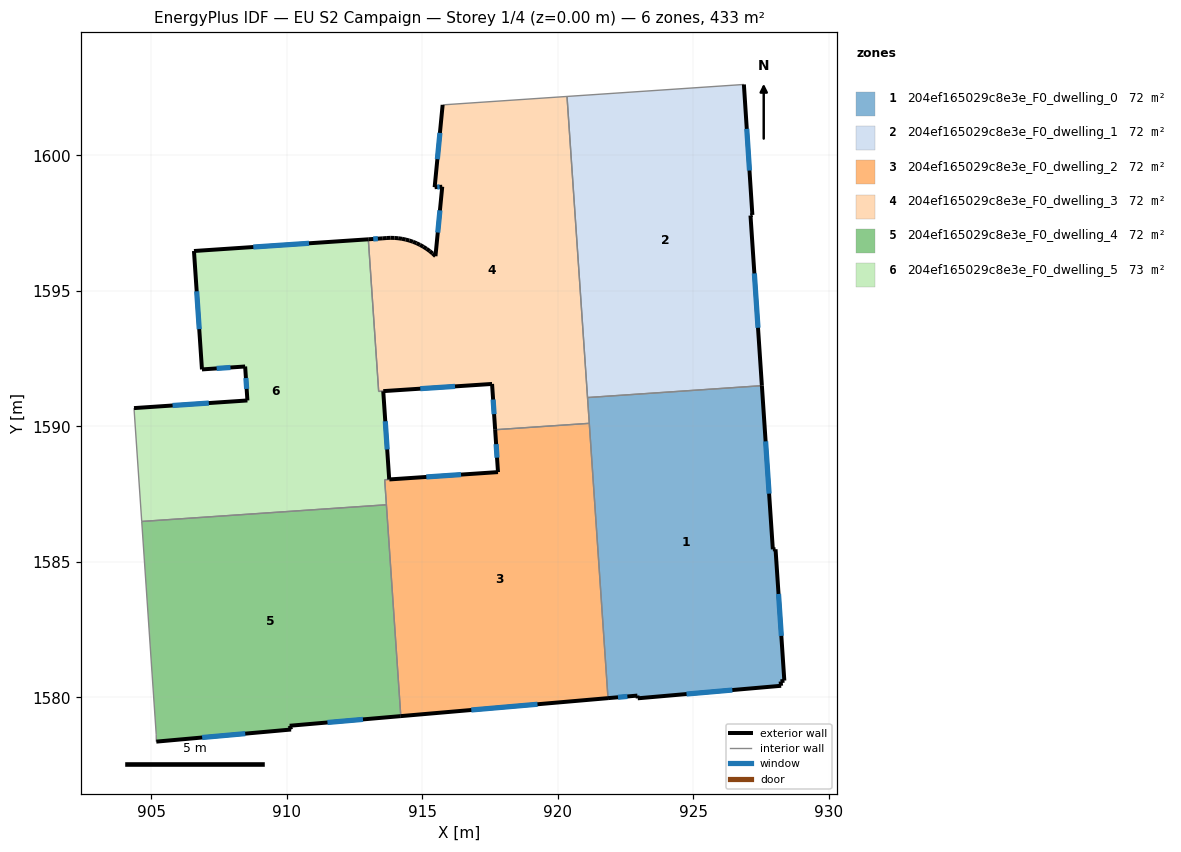
=== STOREY PLAN SPEC (per zone: floor XY polygon, exterior-wall plan segments, windows/doors) ===
zone 1: 204ef165029c8e3e_F0_dwelling_0  (72.2 m²)
  floor: (927.52, 1591.50) (927.93, 1585.46) (928.03, 1585.47) (928.35, 1580.62) (928.21, 1580.59) (928.23, 1580.43) (922.94, 1579.97) (922.93, 1580.07) (921.85, 1579.97) (921.09, 1591.06)
  exterior wall: (928.23, 1580.43) – (928.21, 1580.59)  [0.2 m]
  exterior wall: (922.94, 1579.97) – (928.23, 1580.43)  [5.3 m]
    window: (924.74, 1580.13) – (926.43, 1580.27)  [1.6 m²]
  exterior wall: (922.93, 1580.07) – (922.94, 1579.97)  [0.1 m]
  exterior wall: (921.85, 1579.97) – (922.93, 1580.07)  [1.1 m]
    window: (922.22, 1580.01) – (922.56, 1580.04)  [0.3 m²]
  exterior wall: (927.93, 1585.46) – (927.52, 1591.50)  [6.1 m]
    window: (927.79, 1587.52) – (927.66, 1589.45)  [1.9 m²]
  exterior wall: (928.03, 1585.47) – (927.93, 1585.46)  [0.1 m]
  exterior wall: (928.35, 1580.62) – (928.03, 1585.47)  [4.9 m]
    window: (928.24, 1582.27) – (928.14, 1583.82)  [1.5 m²]
  exterior wall: (928.21, 1580.59) – (928.35, 1580.62)  [0.1 m]
  interior walls: 3
zone 2: 204ef165029c8e3e_F0_dwelling_1  (72.2 m²)
  floor: (926.86, 1602.61) (927.17, 1597.80) (927.10, 1597.78) (927.52, 1591.50) (921.09, 1591.06) (920.33, 1602.17)
  exterior wall: (927.10, 1597.78) – (927.17, 1597.80)  [0.1 m]
  exterior wall: (927.52, 1591.50) – (927.10, 1597.78)  [6.3 m]
    window: (927.38, 1593.64) – (927.25, 1595.64)  [1.9 m²]
  exterior wall: (927.17, 1597.80) – (926.86, 1602.61)  [4.8 m]
    window: (927.07, 1599.44) – (926.97, 1600.98)  [1.5 m²]
  interior walls: 3
zone 3: 204ef165029c8e3e_F0_dwelling_2  (71.9 m²)
  floor: (921.16, 1590.11) (921.85, 1579.97) (914.20, 1579.31) (913.61, 1588.03) (917.79, 1588.31) (917.68, 1589.88)
  exterior wall: (914.20, 1579.31) – (921.85, 1579.97)  [7.7 m]
    window: (916.80, 1579.54) – (919.25, 1579.75)  [2.4 m²]
  exterior wall: (917.79, 1588.31) – (913.78, 1588.04)  [4.0 m]
    window: (916.43, 1588.22) – (915.14, 1588.13)  [1.2 m²]
  exterior wall: (917.68, 1589.88) – (917.79, 1588.31)  [1.6 m]
    window: (917.72, 1589.34) – (917.75, 1588.84)  [0.5 m²]
  interior walls: 5
zone 4: 204ef165029c8e3e_F0_dwelling_3  (71.9 m²)
  floor: (920.33, 1602.17) (921.16, 1590.11) (917.68, 1589.88) (917.57, 1591.57) (913.39, 1591.29) (913.01, 1596.90) (913.54, 1596.94) (913.69, 1596.95) (913.83, 1596.96) (913.97, 1596.95) (914.11, 1596.94) (914.25, 1596.92) (914.39, 1596.89) (914.52, 1596.86) (914.65, 1596.81) (914.79, 1596.76) (914.91, 1596.70) (915.04, 1596.63) (915.16, 1596.55) (915.27, 1596.47) (915.38, 1596.38) (915.48, 1596.28) (915.73, 1598.84) (915.45, 1598.82) (915.75, 1601.86)
  exterior wall: (913.97, 1596.95) – (913.83, 1596.96)  [0.1 m]
  exterior wall: (914.11, 1596.94) – (913.97, 1596.95)  [0.1 m]
  exterior wall: (914.25, 1596.92) – (914.11, 1596.94)  [0.1 m]
  exterior wall: (914.39, 1596.89) – (914.25, 1596.92)  [0.1 m]
  exterior wall: (914.52, 1596.86) – (914.39, 1596.89)  [0.1 m]
  exterior wall: (914.65, 1596.81) – (914.52, 1596.86)  [0.1 m]
  exterior wall: (914.79, 1596.76) – (914.65, 1596.81)  [0.1 m]
  exterior wall: (914.91, 1596.70) – (914.79, 1596.76)  [0.1 m]
  exterior wall: (915.04, 1596.63) – (914.91, 1596.70)  [0.1 m]
  exterior wall: (915.16, 1596.55) – (915.04, 1596.63)  [0.1 m]
  exterior wall: (915.27, 1596.47) – (915.16, 1596.55)  [0.1 m]
  exterior wall: (915.38, 1596.38) – (915.27, 1596.47)  [0.1 m]
  exterior wall: (915.48, 1596.28) – (915.38, 1596.38)  [0.1 m]
  exterior wall: (915.73, 1598.84) – (915.48, 1596.28)  [2.6 m]
    window: (915.65, 1597.97) – (915.57, 1597.15)  [0.8 m²]
  exterior wall: (915.45, 1598.82) – (915.73, 1598.84)  [0.3 m]
    window: (915.55, 1598.83) – (915.64, 1598.83)  [0.1 m²]
  exterior wall: (915.75, 1601.86) – (915.45, 1598.82)  [3.1 m]
    window: (915.65, 1600.83) – (915.55, 1599.86)  [0.9 m²]
  exterior wall: (917.57, 1591.57) – (917.68, 1589.88)  [1.7 m]
    window: (917.61, 1590.99) – (917.65, 1590.45)  [0.5 m²]
  exterior wall: (913.54, 1596.94) – (913.01, 1596.90)  [0.5 m]
    window: (913.36, 1596.92) – (913.19, 1596.91)  [0.2 m²]
  exterior wall: (913.69, 1596.95) – (913.54, 1596.94)  [0.1 m]
  exterior wall: (913.83, 1596.96) – (913.69, 1596.95)  [0.1 m]
  exterior wall: (913.56, 1591.30) – (917.57, 1591.57)  [4.0 m]
    window: (914.92, 1591.39) – (916.20, 1591.47)  [1.2 m²]
  interior walls: 6
zone 5: 204ef165029c8e3e_F0_dwelling_4  (72.2 m²)
  floor: (913.67, 1587.11) (914.20, 1579.31) (910.10, 1578.96) (910.16, 1578.82) (905.18, 1578.37) (905.18, 1578.64) (904.65, 1586.49)
  exterior wall: (910.10, 1578.96) – (914.20, 1579.31)  [4.1 m]
    window: (911.50, 1579.08) – (912.81, 1579.19)  [1.3 m²]
  exterior wall: (910.16, 1578.82) – (910.10, 1578.96)  [0.1 m]
  exterior wall: (905.18, 1578.37) – (910.16, 1578.82)  [5.0 m]
    window: (906.88, 1578.52) – (908.46, 1578.66)  [1.5 m²]
  interior walls: 4
zone 6: 204ef165029c8e3e_F0_dwelling_5  (72.8 m²)
  floor: (913.01, 1596.90) (913.39, 1591.29) (913.56, 1591.29) (913.78, 1588.04) (913.61, 1588.03) (913.67, 1587.11) (904.65, 1586.49) (904.36, 1590.67) (908.55, 1590.96) (908.46, 1592.21) (906.87, 1592.10) (906.57, 1596.47)
  exterior wall: (913.78, 1588.04) – (913.56, 1591.29)  [3.3 m]
    window: (913.70, 1589.15) – (913.63, 1590.19)  [1.0 m²]
  exterior wall: (908.55, 1590.96) – (904.36, 1590.67)  [4.2 m]
    window: (907.12, 1590.86) – (905.78, 1590.77)  [1.3 m²]
  exterior wall: (908.46, 1592.21) – (908.55, 1590.96)  [1.3 m]
    window: (908.49, 1591.78) – (908.52, 1591.38)  [0.4 m²]
  exterior wall: (906.87, 1592.10) – (908.46, 1592.21)  [1.6 m]
    window: (907.41, 1592.14) – (907.92, 1592.17)  [0.5 m²]
  exterior wall: (906.57, 1596.47) – (906.87, 1592.10)  [4.4 m]
    window: (906.67, 1594.98) – (906.77, 1593.59)  [1.3 m²]
  exterior wall: (913.01, 1596.90) – (906.57, 1596.47)  [6.4 m]
    window: (910.82, 1596.75) – (908.76, 1596.62)  [2.0 m²]
  interior walls: 6

=== DERIVED (storey summary) ===
Building: EU S2 Campaign
Storey: 1 of 4  (floor level z = 0.00 m)
Storey gross floor area: 433.2 m²
Zones on this storey: 6
  - 204ef165029c8e3e_F0_dwelling_0: floor 72.2 m²; exterior wall 17.8 m (53.4 m²); 4 window(s) 5.3 m²; WWR 9.9%
  - 204ef165029c8e3e_F0_dwelling_1: floor 72.2 m²; exterior wall 11.2 m (33.6 m²); 2 window(s) 3.4 m²; WWR 10.1%
  - 204ef165029c8e3e_F0_dwelling_2: floor 71.9 m²; exterior wall 13.3 m (39.8 m²); 3 window(s) 4.1 m²; WWR 10.2%
  - 204ef165029c8e3e_F0_dwelling_3: floor 71.9 m²; exterior wall 14.3 m (42.8 m²); 6 window(s) 3.7 m²; WWR 8.7%
  - 204ef165029c8e3e_F0_dwelling_4: floor 72.2 m²; exterior wall 9.3 m (27.8 m²); 2 window(s) 2.8 m²; WWR 10.0%
  - 204ef165029c8e3e_F0_dwelling_5: floor 72.8 m²; exterior wall 21.1 m (63.4 m²); 6 window(s) 6.5 m²; WWR 10.2%
Zone adjacency (shared interzone walls):
  - 204ef165029c8e3e_F0_dwelling_0 ↔ 204ef165029c8e3e_F0_dwelling_1
  - 204ef165029c8e3e_F0_dwelling_0 ↔ 204ef165029c8e3e_F0_dwelling_2
  - 204ef165029c8e3e_F0_dwelling_0 ↔ 204ef165029c8e3e_F0_dwelling_3
  - 204ef165029c8e3e_F0_dwelling_1 ↔ 204ef165029c8e3e_F0_dwelling_3
  - 204ef165029c8e3e_F0_dwelling_2 ↔ 204ef165029c8e3e_F0_dwelling_3
  - 204ef165029c8e3e_F0_dwelling_2 ↔ 204ef165029c8e3e_F0_dwelling_4
  - 204ef165029c8e3e_F0_dwelling_2 ↔ 204ef165029c8e3e_F0_dwelling_5
  - 204ef165029c8e3e_F0_dwelling_3 ↔ 204ef165029c8e3e_F0_dwelling_5
  - 204ef165029c8e3e_F0_dwelling_4 ↔ 204ef165029c8e3e_F0_dwelling_5